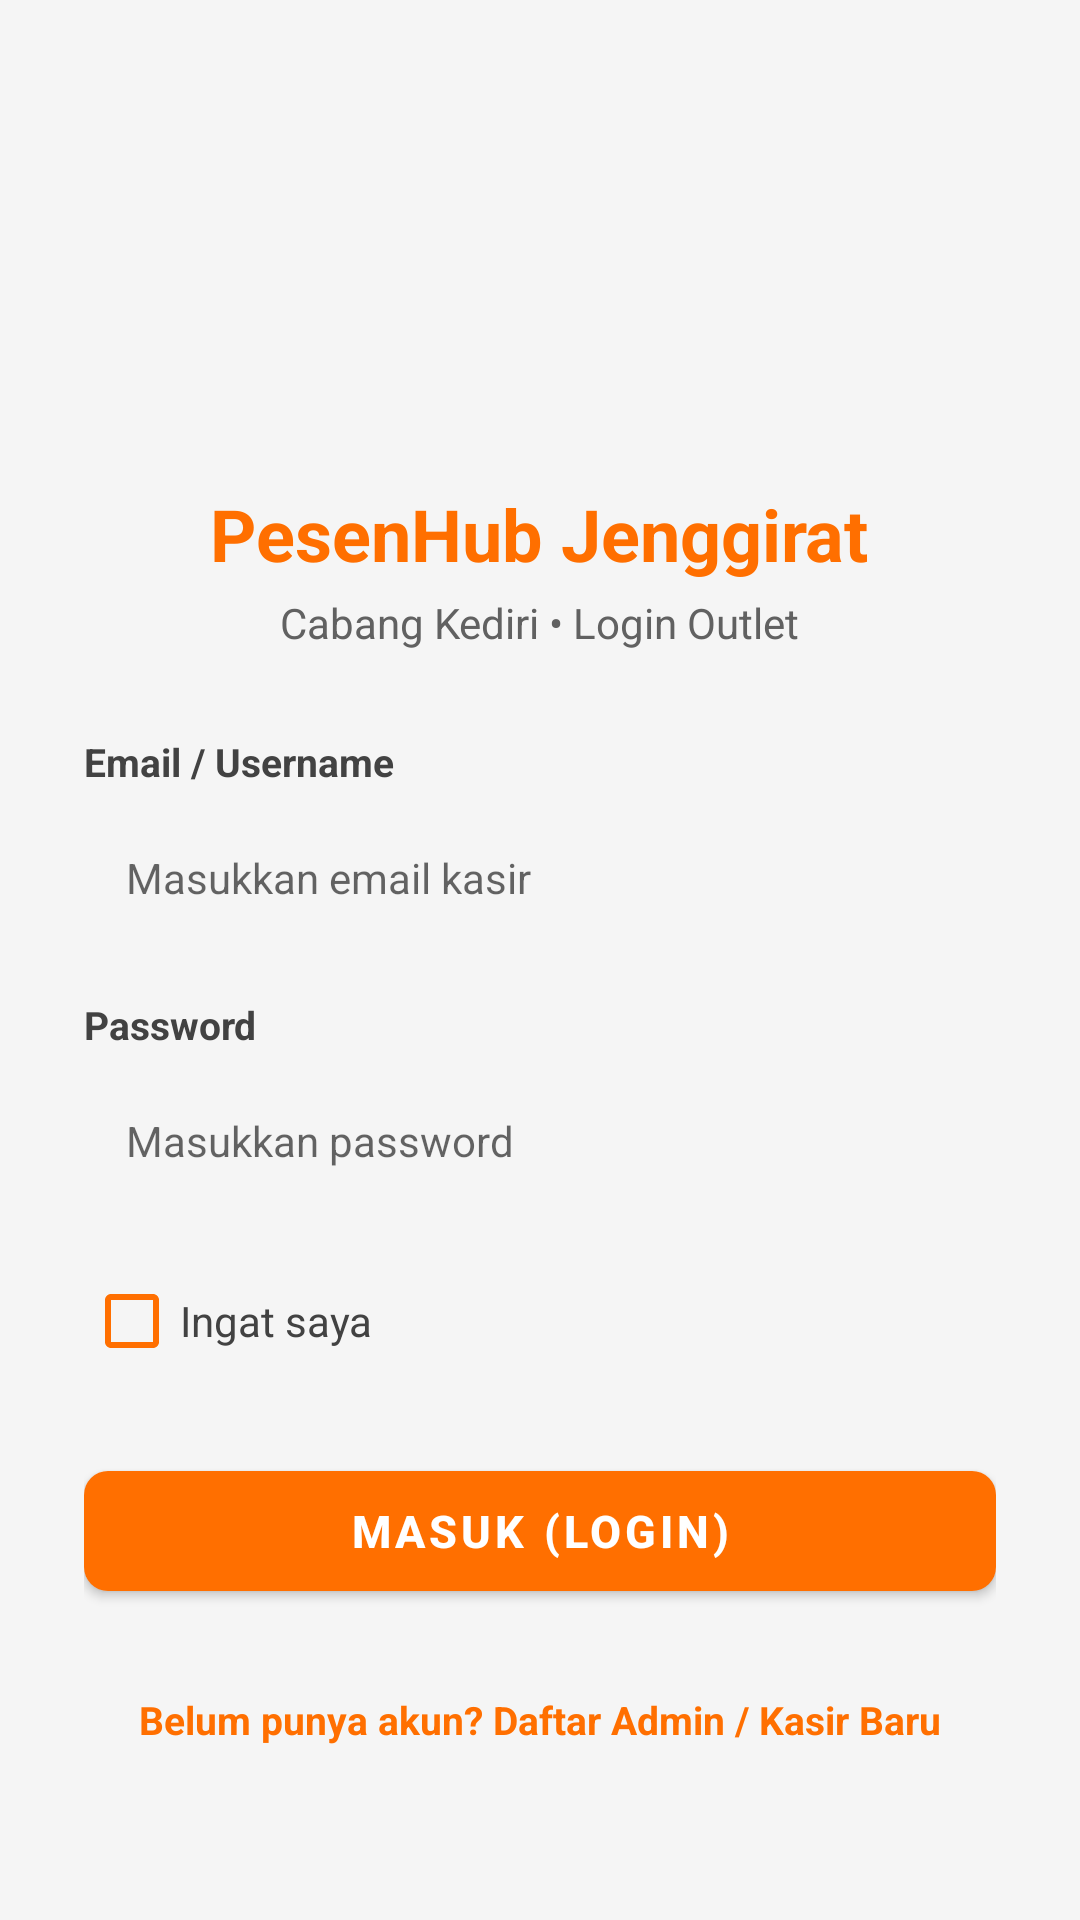

Android layout source for this screen:
<!-- AndroidManifest.xml: application theme Theme.Material3.Light -->
<!-- res/layout/activity_login.xml -->
<?xml version="1.0" encoding="utf-8"?>
<ScrollView xmlns:android="http://schemas.android.com/apk/res/android"
    xmlns:app="http://schemas.android.com/apk/res-auto"
    android:id="@+id/main"
    android:layout_width="match_parent"
    android:layout_height="match_parent"
    android:fillViewport="true"
    android:background="@color/background">

    <LinearLayout
        android:layout_width="match_parent"
        android:layout_height="wrap_content"
        android:orientation="vertical"
        android:gravity="center"
        android:paddingHorizontal="28dp"
        android:paddingVertical="32dp">

        <ImageView
            android:id="@+id/imgLogoLogin"
            android:layout_width="96dp"
            android:layout_height="96dp"
            android:src="@drawable/logo_jenggirat_transparent"
            android:contentDescription="Logo Martabak Jenggirat"
            android:layout_marginBottom="16dp" />

        <TextView
            android:id="@+id/txTitle"
            android:layout_width="wrap_content"
            android:layout_height="wrap_content"
            android:text="PesenHub Jenggirat"
            android:textSize="24sp"
            android:textStyle="bold"
            android:textColor="@color/primary"
            android:layout_marginBottom="4dp" />

        <TextView
            android:layout_width="wrap_content"
            android:layout_height="wrap_content"
            android:text="Cabang Kediri • Login Outlet"
            android:textSize="14sp"
            android:textColor="#616161"
            android:layout_marginBottom="28dp" />

        <TextView
            android:layout_width="match_parent"
            android:layout_height="wrap_content"
            android:text="Email / Username"
            android:textSize="13sp"
            android:textStyle="bold"
            android:textColor="#424242"
            android:layout_marginBottom="6dp" />

        <EditText
            android:id="@+id/edUsername"
            android:layout_width="match_parent"
            android:layout_height="48dp"
            android:hint="Masukkan email kasir"
            android:inputType="textEmailAddress"
            android:paddingHorizontal="14dp"
            android:background="@drawable/bg_input_field"
            android:textSize="14sp"
            android:layout_marginBottom="16dp" />

        <TextView
            android:layout_width="match_parent"
            android:layout_height="wrap_content"
            android:text="Password"
            android:textSize="13sp"
            android:textStyle="bold"
            android:textColor="#424242"
            android:layout_marginBottom="6dp" />

        <EditText
            android:id="@+id/edPassword"
            android:layout_width="match_parent"
            android:layout_height="48dp"
            android:hint="Masukkan password"
            android:inputType="textPassword"
            android:paddingHorizontal="14dp"
            android:background="@drawable/bg_input_field"
            android:textSize="14sp"
            android:layout_marginBottom="12dp" />

        <CheckBox
            android:id="@+id/cbIngatUsername"
            android:layout_width="match_parent"
            android:layout_height="wrap_content"
            android:text="Ingat saya"
            android:textSize="14sp"
            android:textColor="#424242"
            android:buttonTint="@color/primary"
            android:layout_marginBottom="20dp" />

        <com.google.android.material.button.MaterialButton
            android:id="@+id/btnLogin"
            android:layout_width="match_parent"
            android:layout_height="52dp"
            android:text="MASUK (LOGIN)"
            android:textSize="15sp"
            android:textStyle="bold"
            android:textColor="@color/white"
            app:backgroundTint="@color/primary"
            app:cornerRadius="8dp"
            android:elevation="2dp" />

        <TextView
            android:id="@+id/txDaftarBaru"
            android:layout_width="wrap_content"
            android:layout_height="wrap_content"
            android:text="Belum punya akun? Daftar Admin / Kasir Baru"
            android:textColor="@color/primary"
            android:textSize="13sp"
            android:textStyle="bold"
            android:layout_marginTop="20dp"
            android:padding="8dp" />

    </LinearLayout>
</ScrollView>
<!-- resources referenced by this layout -->
<resources>
  <color name="background">#F5F5F5</color>
  <color name="primary">#FF6F00</color>
  <color name="white">#FFFFFF</color>
  <style name="Theme.Material3.Light" parent="Theme.MaterialComponents.DayNight.NoActionBar">
          <item name="colorPrimary">@color/primary</item>
          <item name="colorPrimaryVariant">@color/primary_variant</item>
          <item name="colorOnPrimary">@color/on_primary</item>
          <item name="colorSecondary">@color/secondary</item>
          <item name="android:statusBarColor">@color/primary_variant</item>
      </style>
  <color name="primary_variant">#E65100</color>
  <color name="on_primary">#FFFFFF</color>
  <color name="secondary">#FFA000</color>
</resources>
